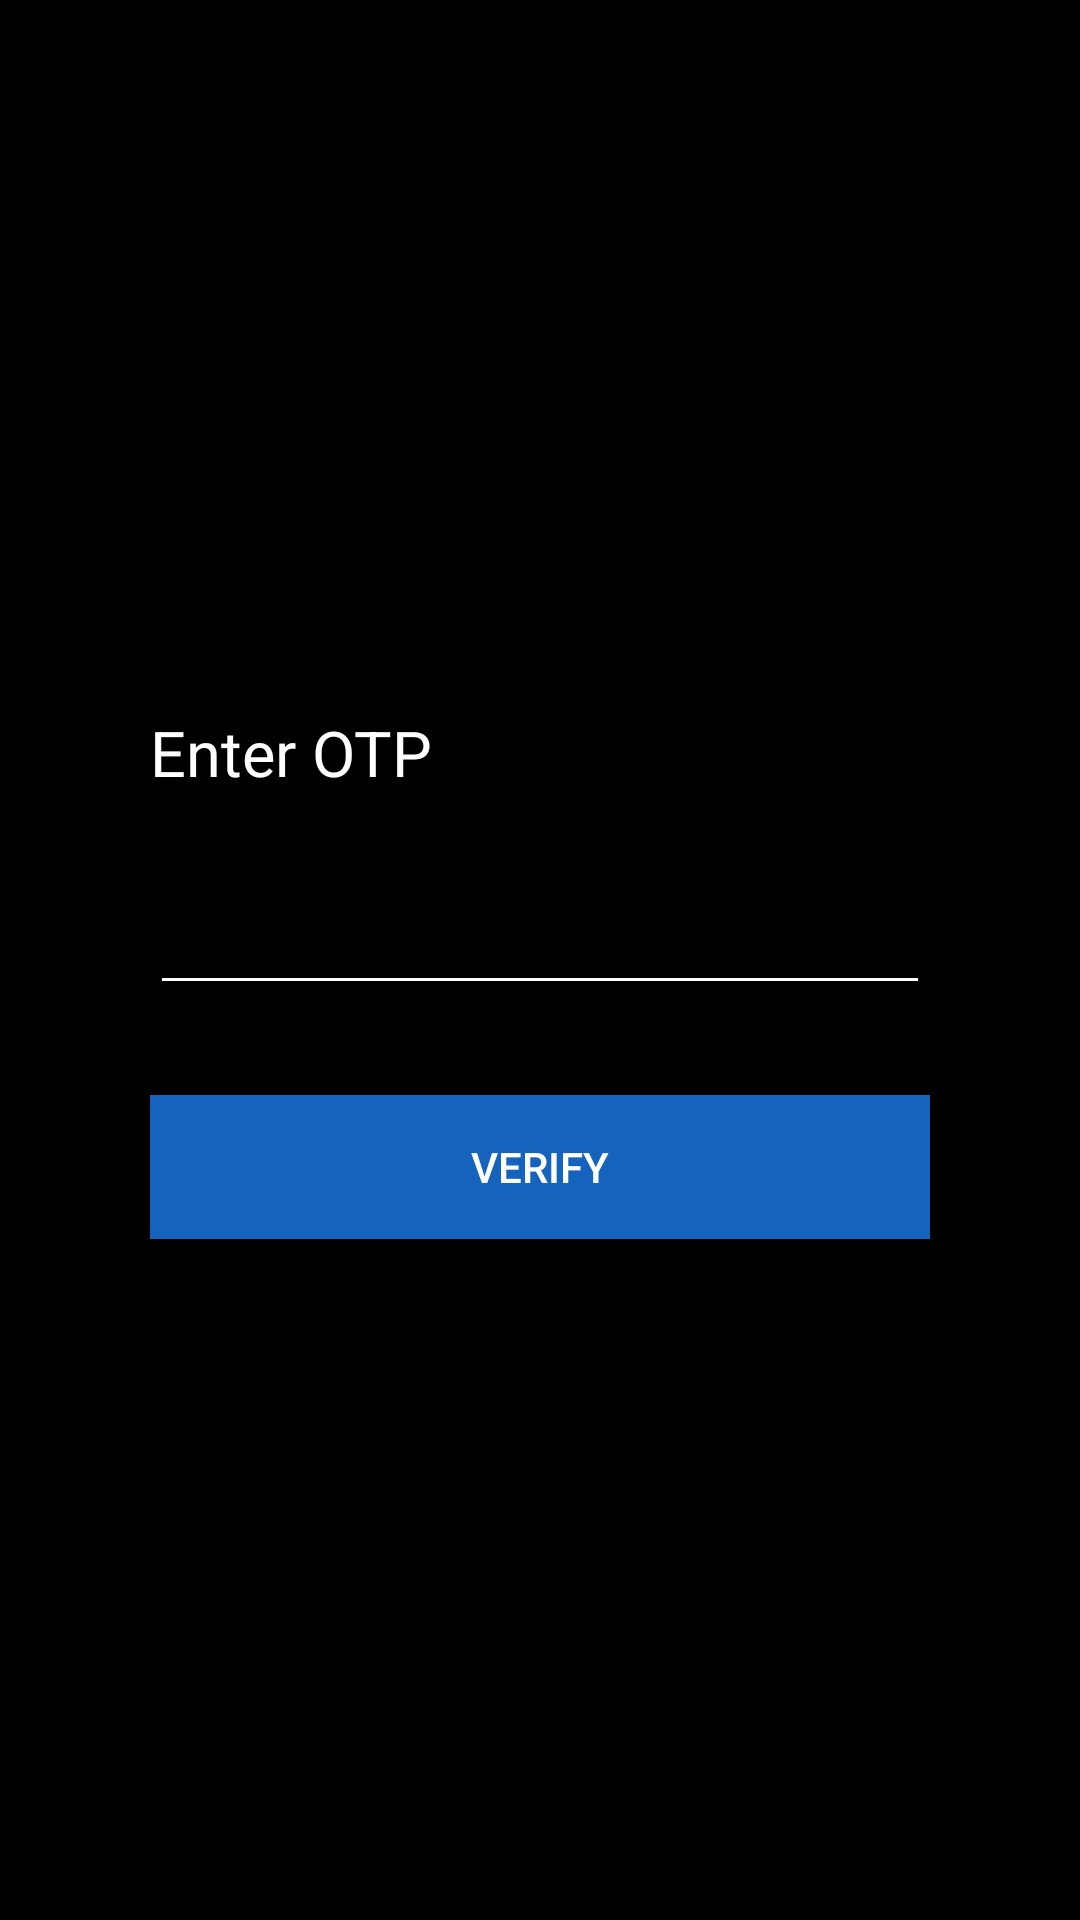

Layout XML and referenced resources for this Android screen:
<!-- AndroidManifest.xml: application theme Theme.MakeYourMark -->
<!-- res/layout/activity_otpverification.xml -->
<?xml version="1.0" encoding="utf-8"?>
<RelativeLayout
    xmlns:android="http://schemas.android.com/apk/res/android"
    xmlns:app="http://schemas.android.com/apk/res-auto"
    xmlns:tools="http://schemas.android.com/tools"
    android:layout_width="match_parent"
    android:layout_height="match_parent"
    tools:context=".OTPVerification"
    android:background="@color/black">

    <ScrollView
        android:layout_centerInParent="true"
        android:layout_width="match_parent"
        android:layout_height="wrap_content">

        <LinearLayout
            android:orientation="vertical"
            android:layout_width="match_parent"
            android:layout_height="wrap_content"
            android:layout_marginLeft="50dp"
            android:layout_marginRight="50dp">

            <TextView
                android:layout_marginTop="10dp"
                android:textSize="21dp"
                android:textColor="@color/white"
                android:layout_width="match_parent"
                android:layout_height="wrap_content"
                android:text="Enter OTP">
            </TextView>

            <EditText
                android:backgroundTint="@color/white"
                android:textColor="@color/white"
                android:id="@+id/code"
                android:gravity="top|left"
                android:layout_marginTop="20dp"
                android:textSize="15dp"
                android:layout_width="match_parent"
                android:layout_height="50dp"
                android:hint="OTP">
            </EditText>

            <Button
                android:id="@+id/verify"
                android:layout_marginTop="30dp"
                android:textColor="@color/white"
                android:background="#1663be"
                android:layout_width="match_parent"
                android:layout_height="wrap_content"
                android:text="Verify">
            </Button>

        </LinearLayout>

    </ScrollView>

</RelativeLayout>
<!-- resources referenced by this layout -->
<resources>
  <color name="black">#FF000000</color>
  <color name="white">#FFFFFFFF</color>
  <style name="Theme.MakeYourMark" parent="Theme.AppCompat.Light.NoActionBar">
          
          <item name="colorPrimary">@color/purple_500</item>
          <item name="colorPrimaryVariant">@color/purple_700</item>
          <item name="colorOnPrimary">@color/white</item>
          
          <item name="colorSecondary">@color/teal_200</item>
          <item name="colorSecondaryVariant">@color/teal_700</item>
          <item name="colorOnSecondary">@color/black</item>
          
          <item name="android:statusBarColor" tools:targetApi="l">?attr/colorPrimaryVariant</item>
          
          <item name="android:textColor">@color/black</item>
      </style>
  <color name="purple_500">#FF6200EE</color>
  <color name="purple_700">#FF3700B3</color>
  <color name="teal_200">#FF03DAC5</color>
  <color name="teal_700">#FF018786</color>
</resources>
